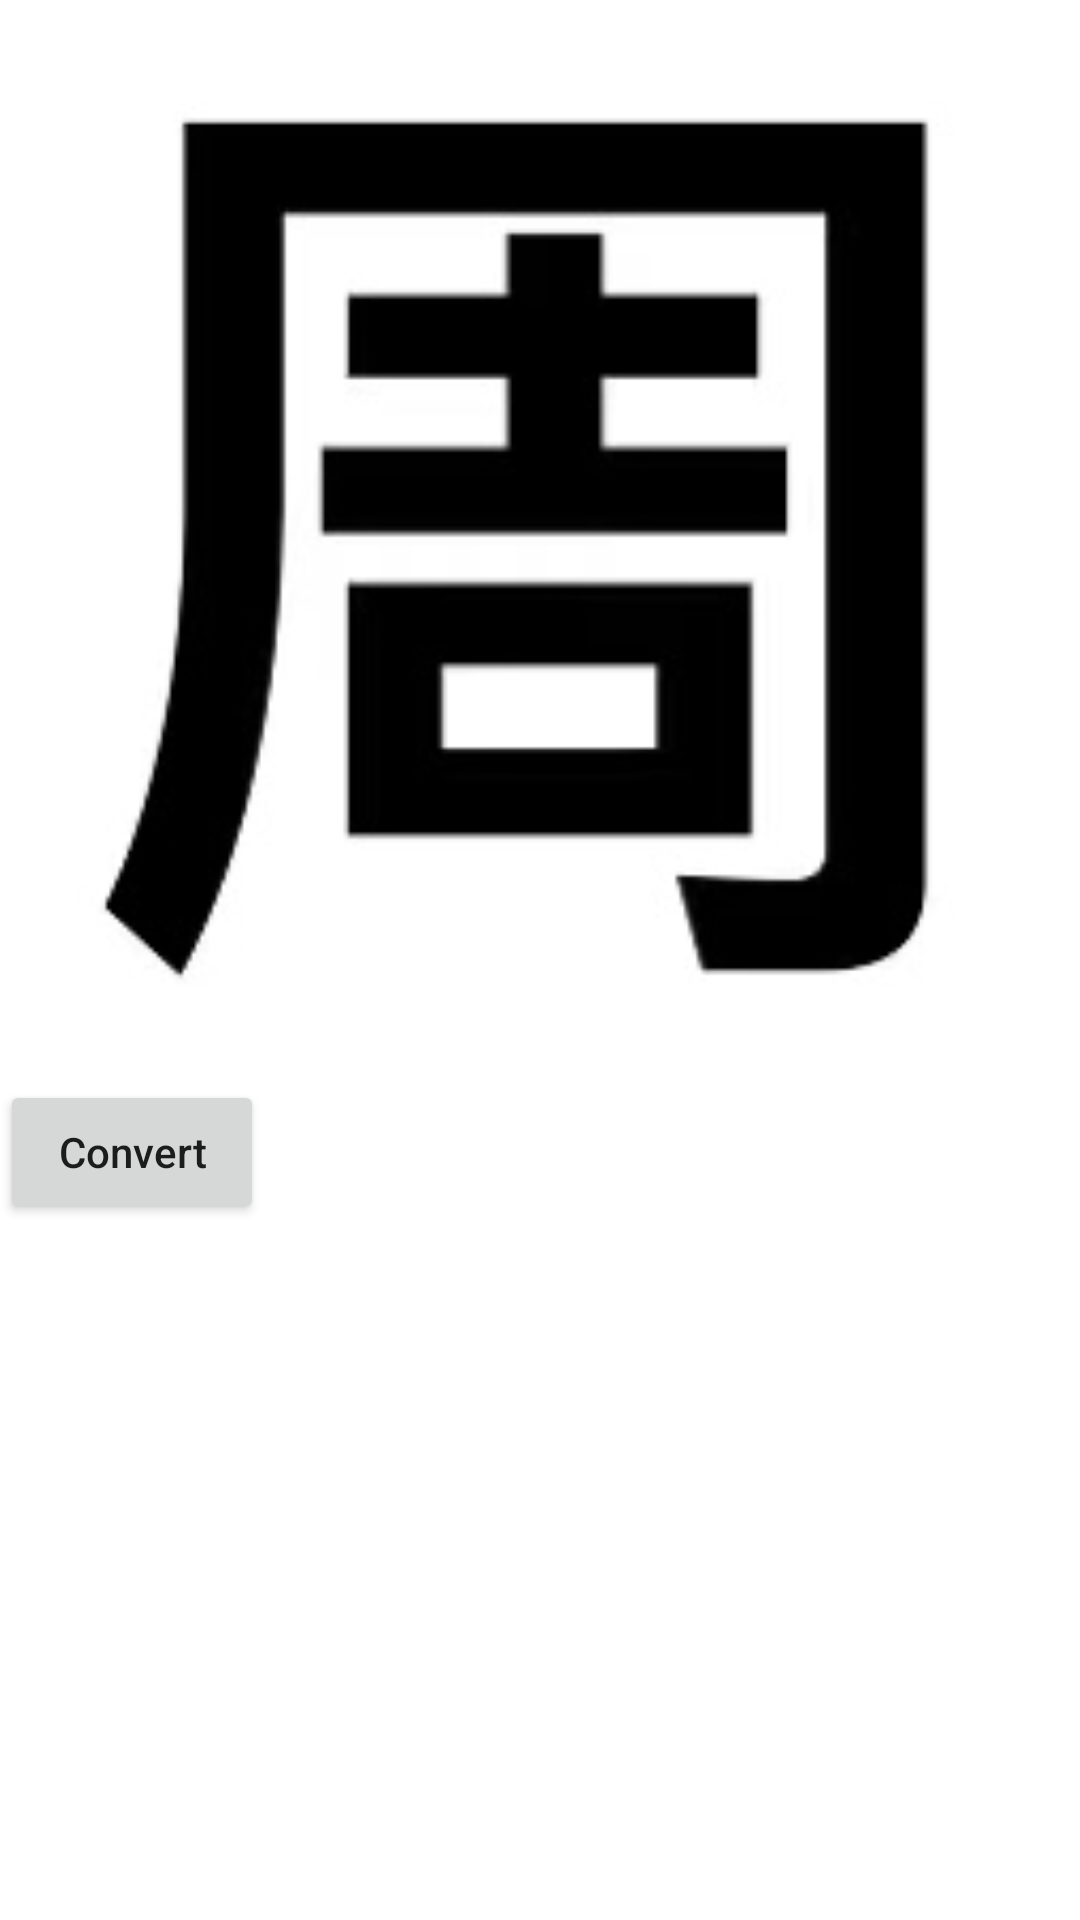

The Android layout XML behind this screen, and the referenced resources:
<!-- AndroidManifest.xml: application theme Theme.OpenCVDemo -->
<!-- res/layout/fragment_first.xml -->
<?xml version="1.0" encoding="utf-8"?>
<androidx.constraintlayout.widget.ConstraintLayout xmlns:android="http://schemas.android.com/apk/res/android"
    xmlns:app="http://schemas.android.com/apk/res-auto"
    xmlns:tools="http://schemas.android.com/tools"
    android:layout_width="match_parent"
    android:layout_height="match_parent"
    tools:context=".FirstFragment">

    <androidx.appcompat.widget.AppCompatImageView
        android:id="@+id/image_view"
        android:layout_width="match_parent"
        android:layout_height="0dp"
        app:layout_constraintDimensionRatio="1:1"
        app:srcCompat="@drawable/test" />

    <androidx.appcompat.widget.AppCompatButton
        android:id="@+id/convert_button"
        android:layout_width="wrap_content"
        android:layout_height="wrap_content"
        android:text="Convert"
        android:textAllCaps="false"
        app:layout_constraintTop_toBottomOf="@id/image_view" />

    <androidx.appcompat.widget.AppCompatTextView
        android:id="@+id/text_view"
        android:layout_width="wrap_content"
        android:layout_height="wrap_content"
        android:textIsSelectable="true"
        app:layout_constraintTop_toBottomOf="@id/convert_button" />

</androidx.constraintlayout.widget.ConstraintLayout>
<!-- resources referenced by this layout -->
<resources>
  <!-- drawable test: jpg bitmap (drawable, 8917 bytes) -->
  <style name="Theme.OpenCVDemo" parent="Theme.MaterialComponents.DayNight.DarkActionBar">
          
          <item name="colorPrimary">@color/purple_500</item>
          <item name="colorPrimaryVariant">@color/purple_700</item>
          <item name="colorOnPrimary">@color/white</item>
          
          <item name="colorSecondary">@color/teal_200</item>
          <item name="colorSecondaryVariant">@color/teal_700</item>
          <item name="colorOnSecondary">@color/black</item>
          
          <item name="android:statusBarColor" tools:targetApi="l">?attr/colorPrimaryVariant</item>
          
      </style>
  <!-- not gathered from this repository: default colours our renderer supplied (Android Studio template values) -->
  <color name="purple_500">#FF6200EE</color>
  <color name="purple_700">#FF3700B3</color>
  <color name="teal_200">#FF03DAC5</color>
  <color name="teal_700">#FF018786</color>
  <color name="black">#FF000000</color>
  <color name="white">#FFFFFFFF</color>
</resources>
